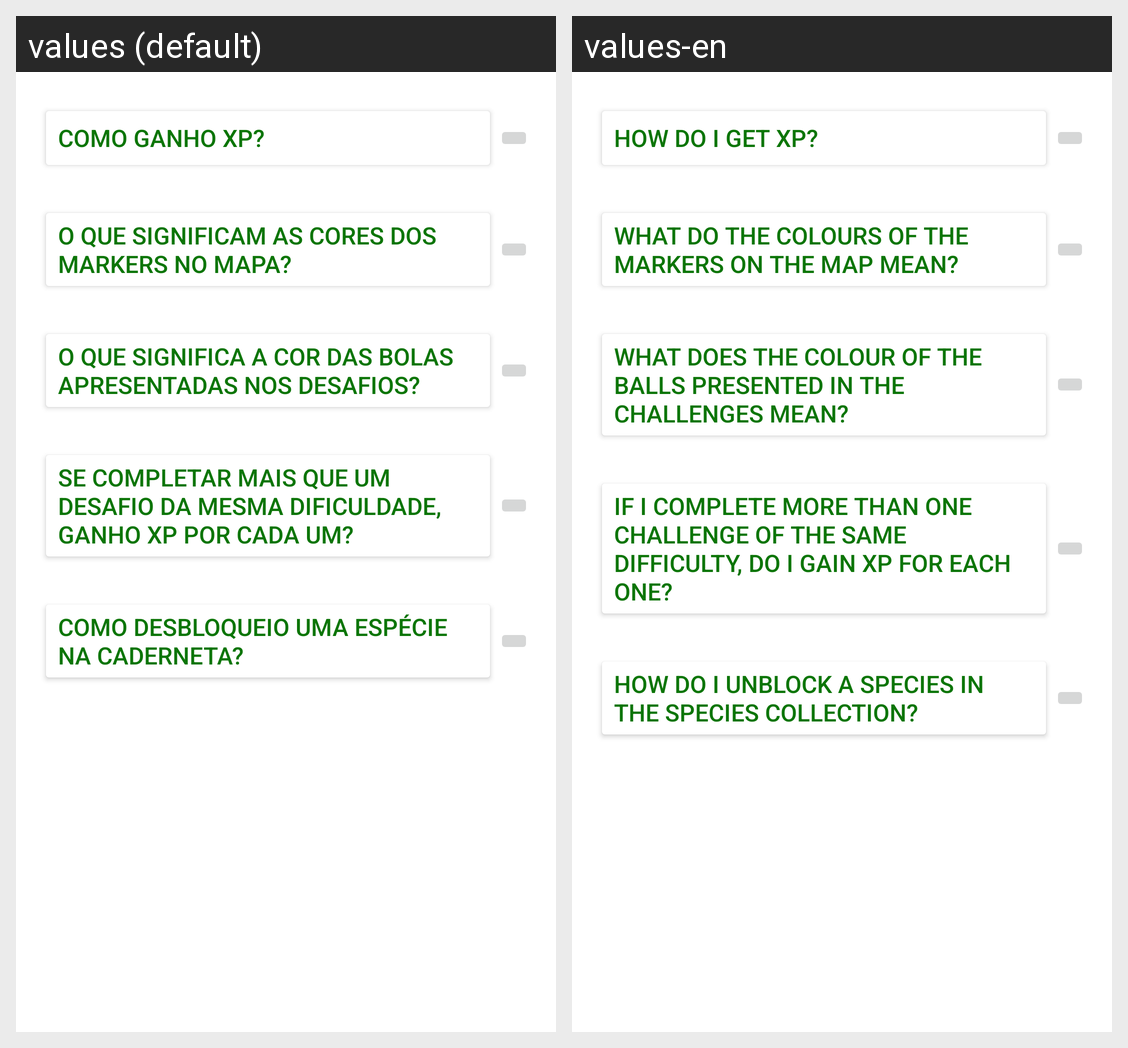

For this localized Android screen grid, give each drawn string resource with its value in every locale shown.
Android screen res/layout/faq_fragment.xml rendered under 2 locales, left to right: values (default), values-en. Device: Nexus 5 (rendered at 1080×1920; each locale shown at half size, 540×960, under a caption strip naming it); theme AppTheme.
Strings drawn on this screen, with the default value and each locale's value (text and hints the layout hard-codes, and strings that could not be matched under every locale, appear in the picture but are not listed):

como_ganho_xp
  values: Como ganho XP?
  values-en: How do I get XP?

cores_dos_markers_no_mapa
  values: O que significam as cores dos markers no mapa?
  values-en: What do the colours of the markers on the map mean?

cor_das_bolas_apresentadas_nos_desafios
  values: O que significa a cor das bolas apresentadas nos desafios?
  values-en: What does the colour of the balls presented in the challenges mean?

desafio_da_mesma_dificuldade_ganho_xp
  values: Se completar mais que um desafio da mesma dificuldade, ganho XP por cada um?
  values-en: If I complete more than one challenge of the same difficulty, do I gain XP for each one?

desbloqueio_especie_na_caderneta
  values: Como desbloqueio uma espécie na caderneta?
  values-en: How do I unblock a species in the species collection?
